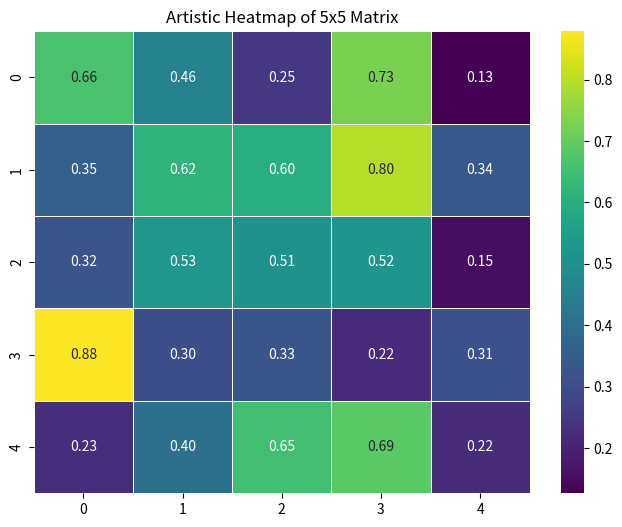

Python code for this plot:
import numpy as np
import matplotlib.pyplot as plt
import seaborn as sns

data = np.random.rand(5, 5)
plt.figure(figsize=(8, 6))
sns.heatmap(data, annot=True, fmt=".2f", cmap="viridis", cbar=True,
linewidths=.5, linecolor='white')
plt.title("Artistic Heatmap of 5x5 Matrix")
plt.show()
